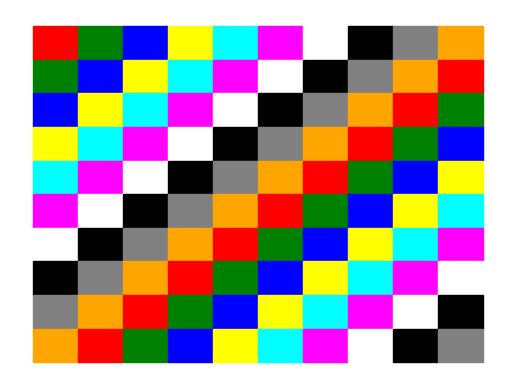

Write Python code to recreate this figure.
import matplotlib.pyplot as plt

def create_grid():
    fig, ax = plt.subplots()
    colors = [
        ['red', 'green', 'blue', 'yellow', 'cyan', 'magenta', 'white', 'black', 'gray', 'orange'],
        ['green', 'blue', 'yellow', 'cyan', 'magenta', 'white', 'black', 'gray', 'orange', 'red'],
        ['blue', 'yellow', 'cyan', 'magenta', 'white', 'black', 'gray', 'orange', 'red', 'green'],
        ['yellow', 'cyan', 'magenta', 'white', 'black', 'gray', 'orange', 'red', 'green', 'blue'],
        ['cyan', 'magenta', 'white', 'black', 'gray', 'orange', 'red', 'green', 'blue', 'yellow'],
        ['magenta', 'white', 'black', 'gray', 'orange', 'red', 'green', 'blue', 'yellow', 'cyan'],
        ['white', 'black', 'gray', 'orange', 'red', 'green', 'blue', 'yellow', 'cyan', 'magenta'],
        ['black', 'gray', 'orange', 'red', 'green', 'blue', 'yellow', 'cyan', 'magenta', 'white'],
        ['gray', 'orange', 'red', 'green', 'blue', 'yellow', 'cyan', 'magenta', 'white', 'black'],
        ['orange', 'red', 'green', 'blue', 'yellow', 'cyan', 'magenta', 'white', 'black', 'gray']
    ]
    for i in range(10):
        for j in range(10):
            ax.add_patch(plt.Rectangle((i, 9-j), 1, 1, color=colors[i][j]))
    plt.xlim(-0.5, 10.5)
    plt.ylim(-0.5, 10.5)
    plt.axis('off')
    plt.show()

if __name__ == '__main__':
    create_grid()
